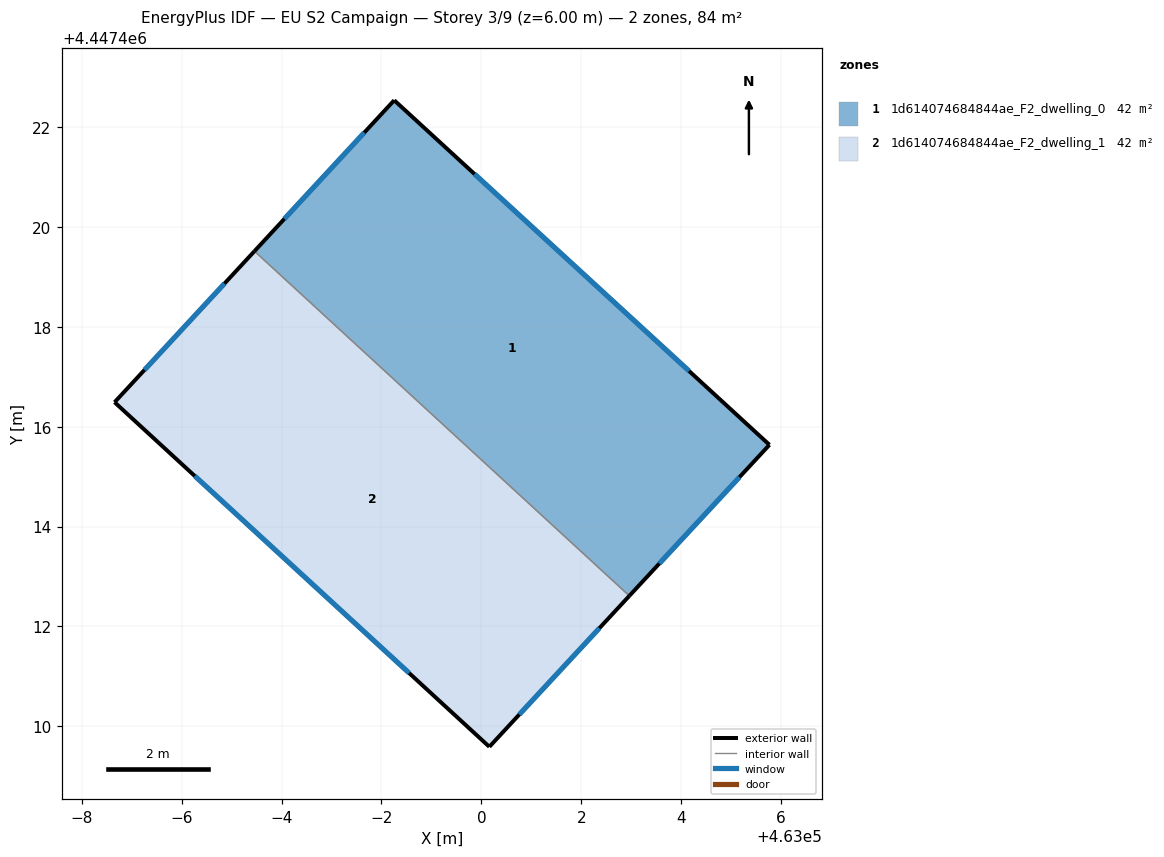
=== STOREY PLAN SPEC (per zone: floor XY polygon, exterior-wall plan segments, windows/doors) ===
zone 1: 1d614074684844ae_F2_dwelling_0  (42.0 m²)
  floor: (463005.76, 4447415.64) (463002.96, 4447412.61) (462995.46, 4447419.51) (462998.25, 4447422.53)
  exterior wall: (463005.77, 4447415.64) – (462998.26, 4447422.53)  [10.2 m]
    window: (463004.16, 4447417.11) – (462999.86, 4447421.05)  [10.0 m²]
  exterior wall: (463002.96, 4447412.61) – (463005.77, 4447415.64)  [4.1 m]
    window: (463003.56, 4447413.26) – (463005.16, 4447414.99)  [4.0 m²]
  exterior wall: (462998.26, 4447422.53) – (462995.46, 4447419.51)  [4.1 m]
    window: (462997.66, 4447421.89) – (462996.06, 4447420.16)  [4.0 m²]
  interior walls: 1
zone 2: 1d614074684844ae_F2_dwelling_1  (42.0 m²)
  floor: (463002.96, 4447412.61) (463000.16, 4447409.59) (462992.66, 4447416.49) (462995.46, 4447419.51)
  exterior wall: (463000.16, 4447409.59) – (463002.96, 4447412.61)  [4.1 m]
    window: (463000.76, 4447410.24) – (463002.36, 4447411.97)  [4.0 m²]
  exterior wall: (462992.66, 4447416.49) – (463000.16, 4447409.59)  [10.2 m]
    window: (462994.26, 4447415.01) – (462998.55, 4447411.07)  [10.0 m²]
  exterior wall: (462995.46, 4447419.51) – (462992.66, 4447416.49)  [4.1 m]
    window: (462994.86, 4447418.86) – (462993.26, 4447417.14)  [4.0 m²]
  interior walls: 1

=== DERIVED (storey summary) ===
Building: EU S2 Campaign
Storey: 3 of 9  (floor level z = 6.00 m)
Storey gross floor area: 84.0 m²
Zones on this storey: 2
  - 1d614074684844ae_F2_dwelling_0: floor 42.0 m²; exterior wall 18.4 m (55.3 m²); 3 window(s) 18.1 m²; WWR 32.7%
  - 1d614074684844ae_F2_dwelling_1: floor 42.0 m²; exterior wall 18.4 m (55.3 m²); 3 window(s) 18.1 m²; WWR 32.7%
Zone adjacency (shared interzone walls):
  - 1d614074684844ae_F2_dwelling_0 ↔ 1d614074684844ae_F2_dwelling_1